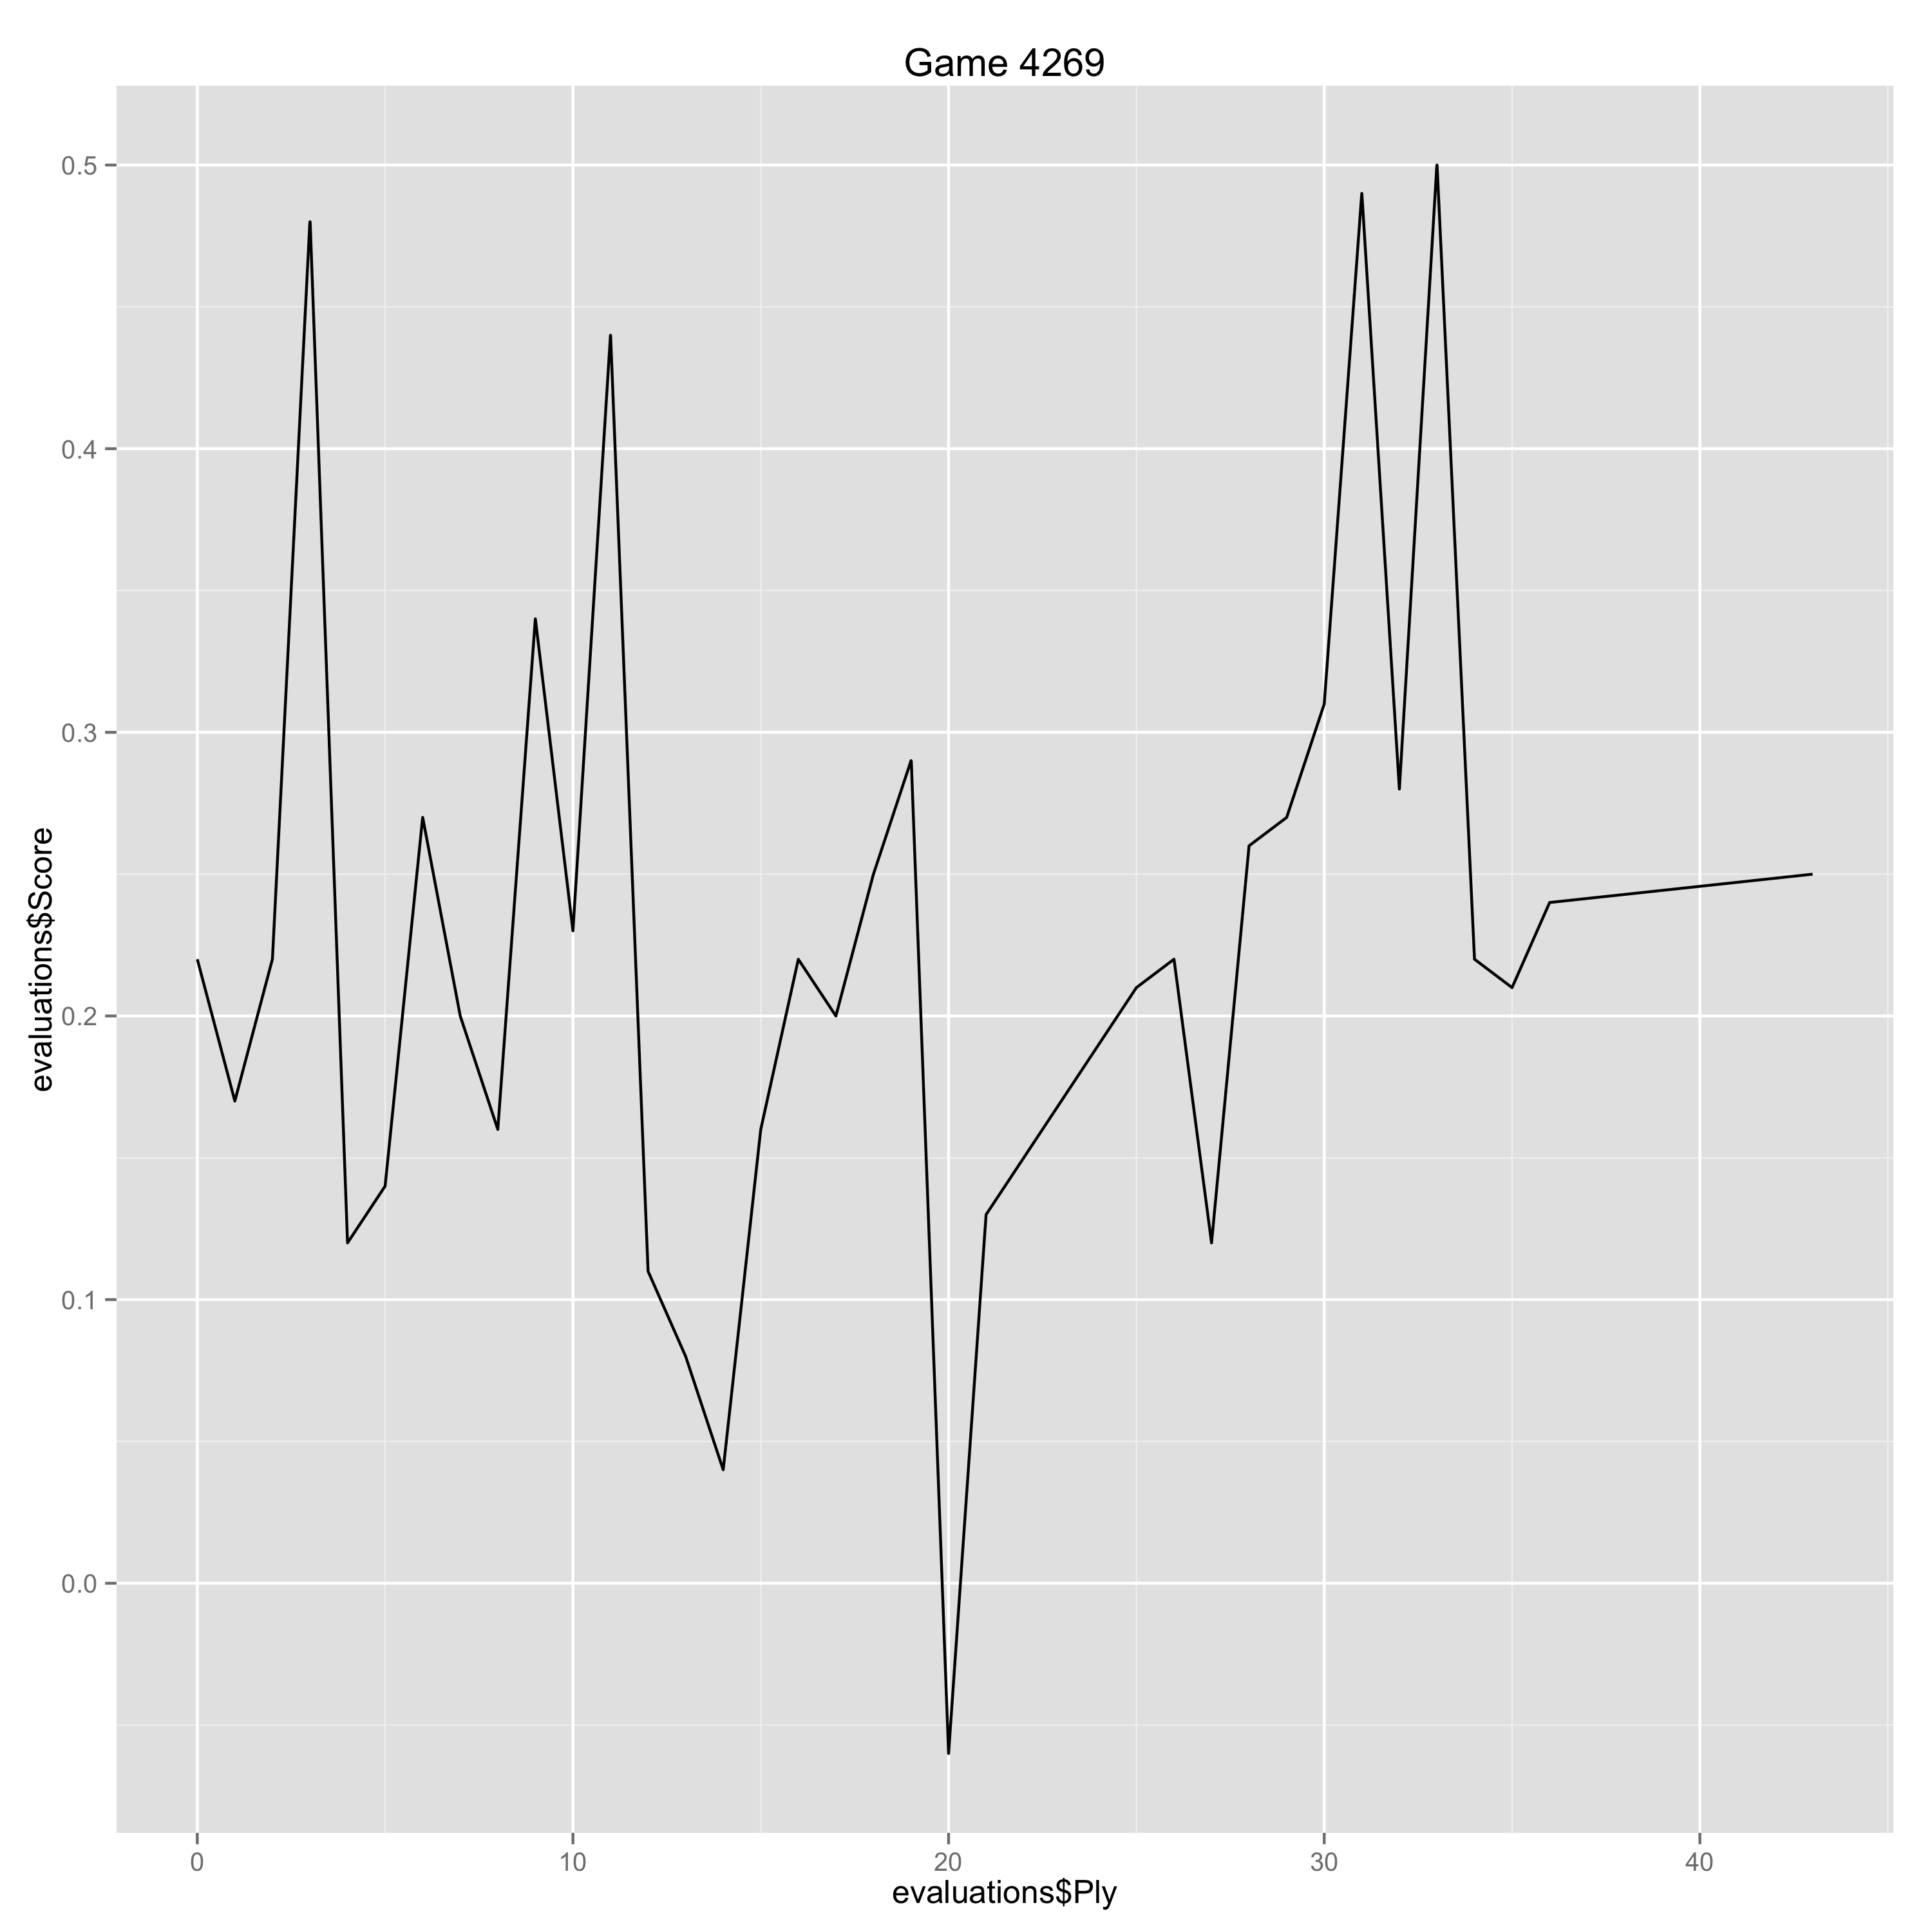

The file beside this chart, header and first rows:
Ply, Move, White, Black, Score, Eval, Comment
0, [1], Nf3, , 0.22, 0.22, 
1, [1], , Nf6, 0.17, 0.05, 
2, [2], c4, , 0.22, 0.05, 
3, [2], , g6, 0.48, -0.26, 
4, [3], g3, , 0.12, -0.36, 
5, [3], , Bg7, 0.14, -0.02, 
6, [4], Bg2, , 0.27, 0.13, 
7, [4], , O-O, 0.2, 0.07, 
8, [5], O-O, , 0.16, -0.04, 
9, [5], , d6, 0.34, -0.18, 
10, [6], d4, , 0.23, -0.11, 
11, [6], , Nc6, 0.44, -0.21, 
12, [7], d5, , 0.11, -0.33, 
13, [7], , Na5, 0.08, 0.03, 
14, [8], Nfd2, , 0.04, -0.04, 
15, [8], , c5, 0.16, -0.12, 
16, [9], Nc3, , 0.22, 0.06, 
17, [9], , a6, 0.2, 0.02, 
18, [10], Qc2, , 0.25, 0.05, 
19, [10], , Rb8, 0.29, -0.04, 
20, [11], b3, , -0.06, -0.35, 
21, [11], , b5, 0.13, -0.19, 
22, [12], Bb2, , 0.15, 0.02, 
25, [13], , Ne8, 0.21, -0.06, 
26, [14], e4, , 0.22, 0.01, 
27, [14], , f5, 0.12, 0.1, 
28, [15], exf5, , 0.26, 0.14, 
29, [15], , gxf5, 0.27, -0.01, 
30, [16], Nd1, , 0.31, 0.04, 
31, [16], , Rb7, 0.49, -0.18, 
32, [17], f4, , 0.28, -0.21, 
33, [17], , e4, 0.5, -0.22, 
34, [18], Bxg7, , 0.22, -0.28, 
35, [18], , Rxg7, 0.21, 0.01, 
36, [19], Ne3, , 0.24, 0.03, 
43, [22], , Qf6, 0.25, -0.01, 
